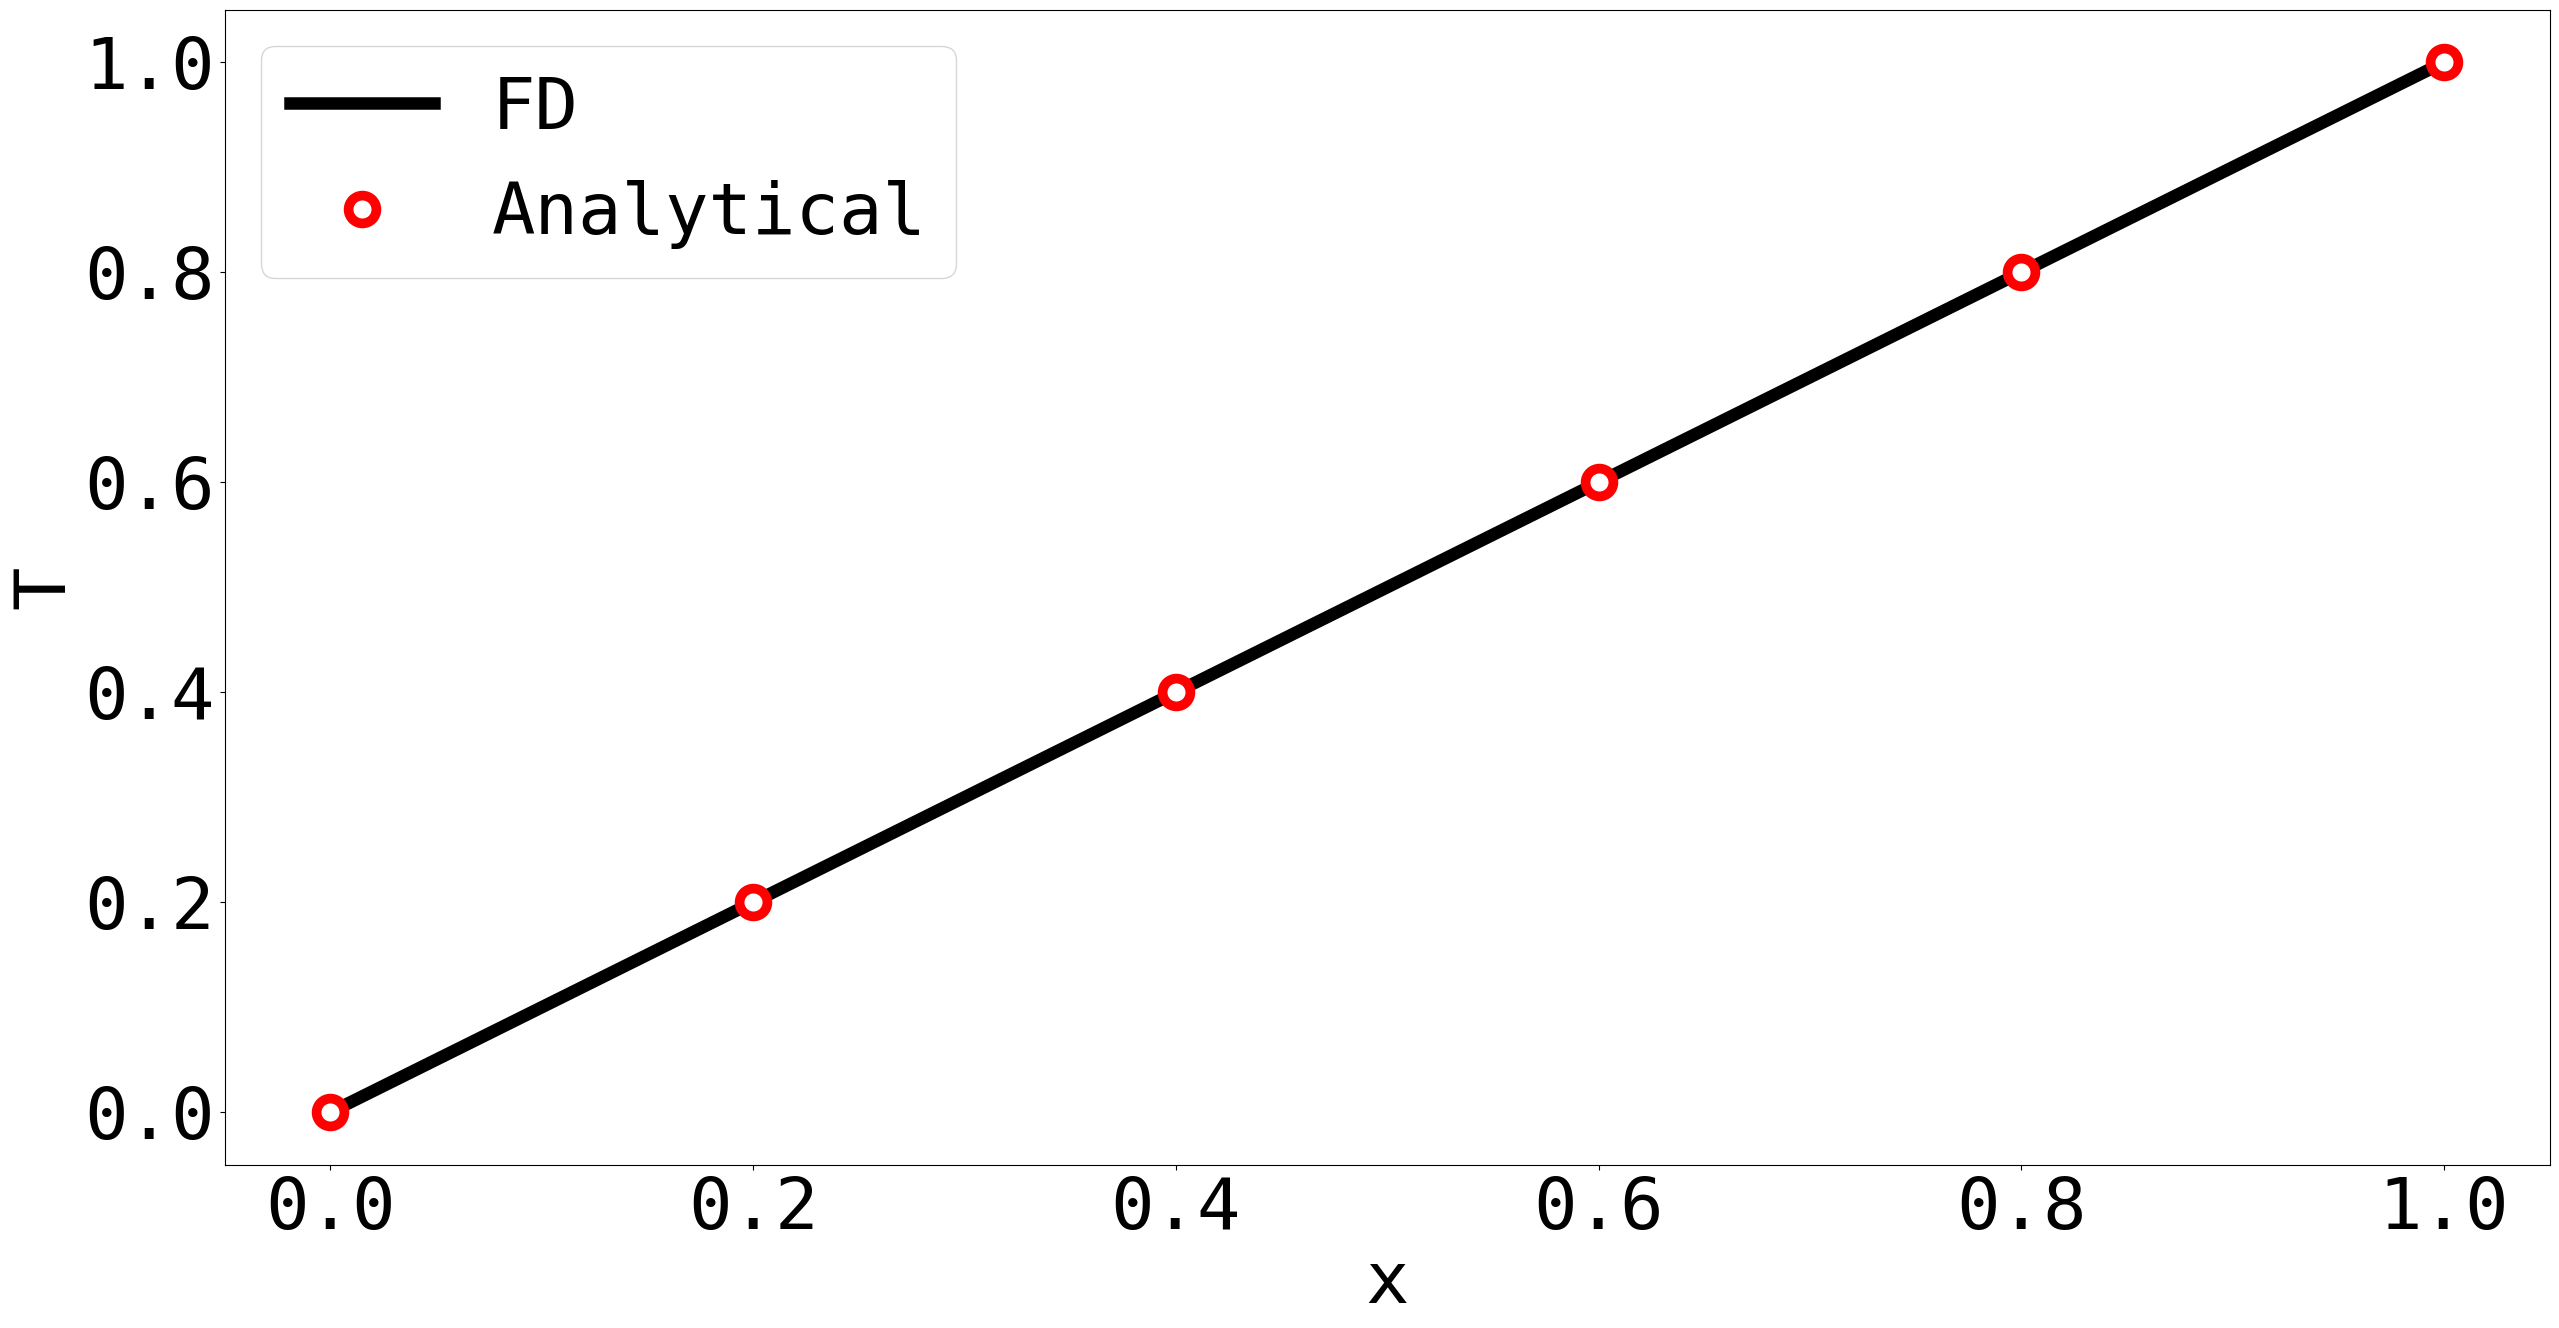

Here is the Python script that generated this plot:
__author__ = 'koorosh gobal'
import numpy as np
import matplotlib.pyplot as plt
# -----------------------
font = {'family' : 'monospace',
        'weight' : 'normal',
        'size'   : 52}
plt.rc('font', **font)
linewidth = 9.0
markersize = 20
# -------------------------
n = 6
x = np.linspace(0, 1, 6)
dx = x[2] - x[1]
T0 = 0
Tn = 1

# # 2nd Order Central difference
# Assembling stiffness matrix
Lc = np.zeros([n-2, n-2])
Lc[0, 0] = -2
Lc[0, 1] = 1
Lc[-1, -2] = 1
Lc[-1, -1] = -2
for iRow in range(1, len(Lc)-1):
    Lc[iRow, iRow-1] = 1
    Lc[iRow, iRow] = -2
    Lc[iRow, iRow+1] = 1
# print(Lc)
# Assembling boundary condition
Fc = np.zeros([n-2, 1])
Fc[0] = T0
Fc[-1] = Tn

T = np.linalg.solve(Lc, -Fc)
T = np.append(T, Tn)
T = np.append(T0, T)
Tc = T

plt.figure(figsize=(30,15))
plt.xlabel('x')
plt.ylabel('T')
plt.plot(x, Tc, 'k-',
         x, x, 'wo',
         ms=20, mew=7, mec='r', lw=linewidth)
plt.legend(['FD', 'Analytical'], loc='best')
plt.savefig('finitedifference_vs_analytical.eps', format='eps', dpi=1000, bbox_inches='tight')
plt.show()